Run: headless pygame with SDL's dummy video driver; simulated clock (each Clock.tick advances the game by its frame time, no real sleeping); random seed 0; keys injected as events and as key.get_pressed() state; mouse plan: one left click at the window centre at the start of phase 2, then a move to the lower-right quarter at the start of phase 3.
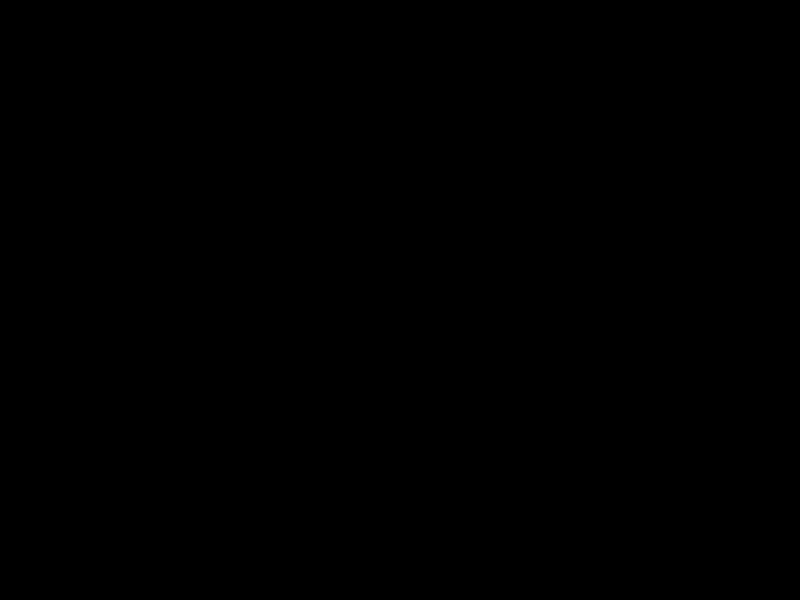
Frame 1 of 4 · flips 1–60 · no input
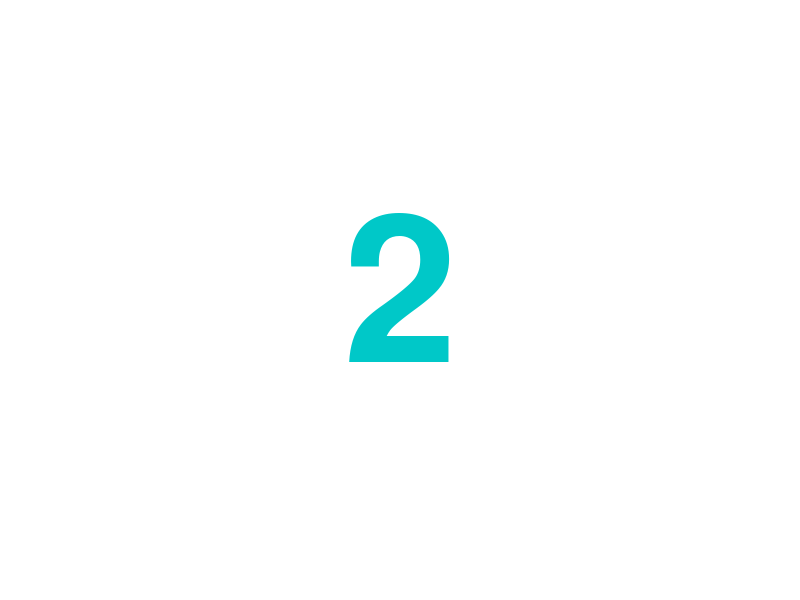
Frame 2 of 4 · flips 61–180 · clicked the window centre · tapped SPACE, RETURN · held RIGHT (→), D
Frame 3 of 4 · flips 181–300 · moved the mouse to the lower-right quarter · held DOWN (↓), S · screen unchanged from frame 2, image omitted
Frame 4 of 4 · flips 301–420 · held LEFT (←), A, UP (↑), W · screen unchanged from frame 3, image omitted

The pygame program that drew these frames:

import pygame
import sys
import time

# Initialize Pygame
pygame.init()

# Constants
WIDTH, HEIGHT = 800, 600
WHITE = (255, 255, 255)
RED = (255, 0, 0)
FONT_SIZE = 300  # Change font size
FONT_COLOR = (0, 200, 200)  # Change font color to blue
COUNTDOWN_DURATION = 3  # Countdown duration in seconds
FPS = 30
font = pygame.font.Font(None, FONT_SIZE)

# Create the Pygame window
screen = pygame.display.set_mode((WIDTH, HEIGHT))
pygame.display.set_caption("Countdown")

# Load the font

countdown_status = False
# Function to display a countdown

# Control frame rate
clock = pygame.time.Clock()

# Main game loop
running = True

while running:
    for event in pygame.event.get():
        if event.type == pygame.QUIT:
            running = False
        if event.type == pygame.MOUSEBUTTONDOWN:
            if not countdown_status:
                countdown_status = True
                start_time = time.time()
                end_time = start_time + COUNTDOWN_DURATION
                print(start_time, end_time)


    if countdown_status:
        if time.time() >= end_time:
            print(time.time(), end_time)
            print("BOOM")
            countdown_status = False

        else:
            print("here")
            screen.fill(WHITE)
            remaining_time = int(end_time - time.time())
            print(remaining_time)
            text = font.render(str(remaining_time), True, FONT_COLOR)  # Use new font size and color
            text_rect = text.get_rect(center=(WIDTH // 2, HEIGHT // 2))
            screen.blit(text, text_rect)


    pygame.display.flip()
    clock.tick(FPS)  # Control frame rate

# Quit Pygame
pygame.quit()
sys.exit()
